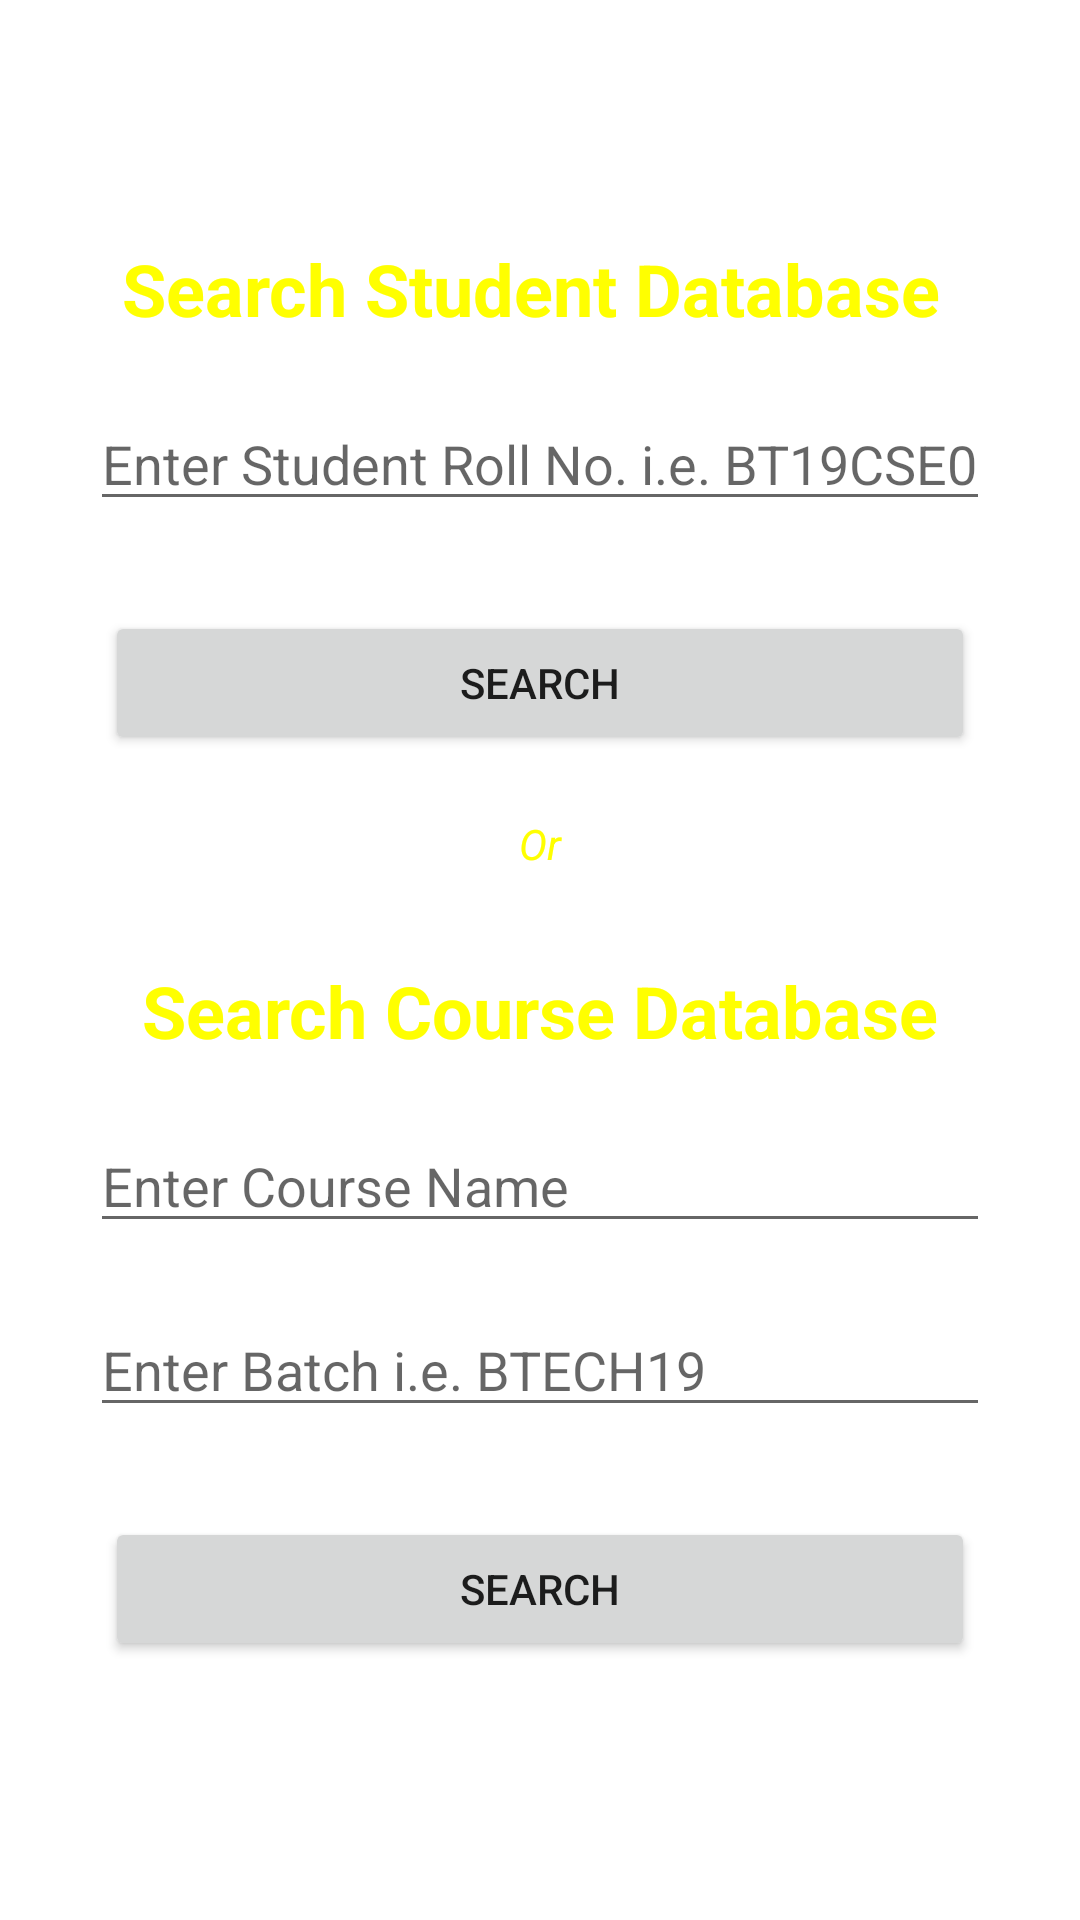

Write the Android layout XML for this screen, with the resource values it uses.
<!-- AndroidManifest.xml: application theme Theme.Spasbynituk -->
<!-- res/layout/activity_main3.xml -->
<?xml version="1.0" encoding="utf-8"?>
<LinearLayout xmlns:android="http://schemas.android.com/apk/res/android"
    xmlns:app="http://schemas.android.com/apk/res-auto"
    xmlns:tools="http://schemas.android.com/tools"
    android:layout_width="match_parent"
    android:layout_height="match_parent"
    android:orientation="vertical"
    android:background="@drawable/bgforsinglerow"
    tools:context=".MainActivity3">

    <TextView
        android:id="@+id/textView"
        android:layout_width="match_parent"
        android:layout_height="wrap_content"
        android:layout_marginStart="30dp"
        android:layout_marginLeft="30dp"
        android:layout_marginTop="80dp"
        android:layout_marginEnd="30dp"
        android:layout_marginRight="30dp"
        android:gravity="center"
        android:text="Search Student Database "
        android:textColor="#FFFF00"
        android:textSize="24sp"
        android:textStyle="bold" />

    <EditText
        android:id="@+id/etmail5"
        android:layout_width="match_parent"
        android:layout_height="wrap_content"
        android:layout_marginStart="30dp"
        android:layout_marginLeft="30dp"
        android:layout_marginTop="20dp"
        android:layout_marginEnd="30dp"
        android:layout_marginRight="30dp"
        android:ems="10"
        android:hint="Enter Student Roll No. i.e. BT19CSE008"
        android:inputType="textEmailAddress" />

    <Button
        android:id="@+id/button7"
        android:layout_width="match_parent"
        android:layout_height="wrap_content"
        android:layout_marginStart="35dp"
        android:layout_marginLeft="35dp"
        android:layout_marginTop="30dp"
        android:layout_marginEnd="35dp"
        android:layout_marginRight="35dp"
        android:text="Search" />

    <TextView
        android:id="@+id/textVi"
        android:layout_width="match_parent"
        android:layout_height="wrap_content"
        android:layout_marginStart="30dp"
        android:layout_marginLeft="30dp"
        android:layout_marginTop="20dp"
        android:layout_marginEnd="30dp"
        android:layout_marginRight="30dp"
        android:gravity="center"
        android:text="Or"
        android:textColor="#FFFF00"
        android:textSize="14sp"
        android:textStyle="italic" />

    <TextView
        android:id="@+id/textVie"
        android:layout_width="match_parent"
        android:layout_height="wrap_content"
        android:layout_marginStart="30dp"
        android:layout_marginLeft="30dp"
        android:layout_marginTop="30dp"
        android:layout_marginEnd="30dp"
        android:layout_marginRight="30dp"
        android:gravity="center"
        android:text="Search Course Database"
        android:textColor="#FFFF00"
        android:textSize="24sp"
        android:textStyle="bold" />

    <AutoCompleteTextView
        android:id="@+id/etmal5"
        android:layout_width="match_parent"
        android:layout_height="wrap_content"
        android:completionThreshold="1"
        android:layout_marginStart="30dp"
        android:layout_marginLeft="30dp"
        android:layout_marginTop="20dp"
        android:layout_marginEnd="30dp"
        android:layout_marginRight="30dp"
        android:ems="10"
        android:hint="Enter Course Name" />

    <EditText
        android:id="@+id/etml5"
        android:layout_width="match_parent"
        android:layout_height="wrap_content"
        android:layout_marginStart="30dp"
        android:layout_marginLeft="30dp"
        android:layout_marginTop="20dp"
        android:layout_marginEnd="30dp"
        android:layout_marginRight="30dp"
        android:ems="10"
        android:hint="Enter Batch i.e. BTECH19"
        android:inputType="textEmailAddress" />

    <Button
        android:id="@+id/button8"
        android:layout_width="match_parent"
        android:layout_height="wrap_content"
        android:layout_marginStart="35dp"
        android:layout_marginLeft="35dp"
        android:layout_marginTop="30dp"
        android:layout_marginEnd="35dp"
        android:layout_marginRight="35dp"
        android:text="Search" />

</LinearLayout>
<!-- resources referenced by this layout -->
<resources>
  <style name="Theme.Spasbynituk" parent="Theme.MaterialComponents.DayNight.DarkActionBar">
          
          <item name="colorPrimary">@color/colorPrimary</item>
          <item name="colorPrimaryVariant">@color/colorPrimaryDark</item>
          <item name="colorOnPrimary">@color/white</item>
          
          <item name="colorSecondary">@color/teal_200</item>
          <item name="colorSecondaryVariant">@color/teal_700</item>
          <item name="colorOnSecondary">@color/black</item>
          
          <item name="android:statusBarColor" tools:targetApi="l">?attr/colorPrimaryVariant</item>
          
      </style>
  <color name="colorPrimary">#0b6156</color>
  <color name="colorPrimaryDark">#095049</color>
  <color name="white">#FFFFFFFF</color>
  <color name="teal_200">#FF03DAC5</color>
  <color name="teal_700">#FF018786</color>
  <color name="black">#FF000000</color>
</resources>
